Image classification data set "dataset" (Ryan-S-Mathew123/Final-Year-Project on GitHub). Class labels (12): asian koel, common cuckoo, grey junglefowl, indian grey hornbill, indian peafowl, indian robin, peregrine falcon, rock eagle owl, rose ringed parakeet, spotted dove, spotted owlet, white naped woodpecker.

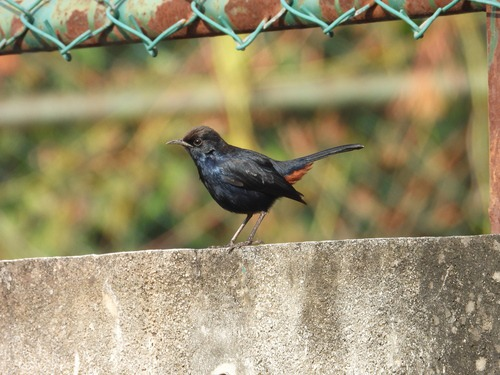
Label: indian robin

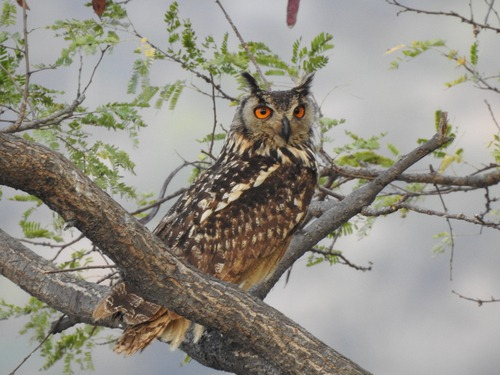
Label: rock eagle owl

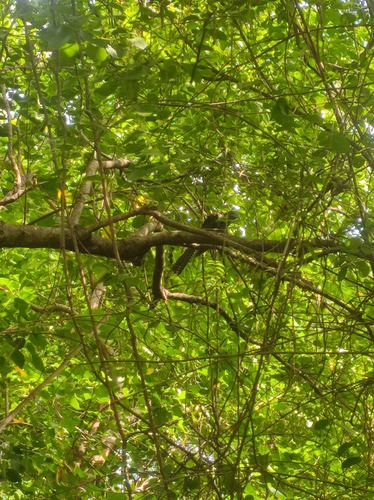
Label: asian koel

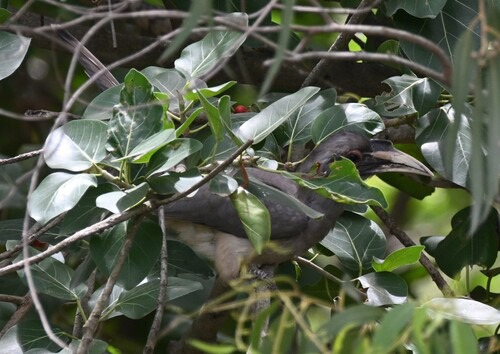
Label: indian grey hornbill

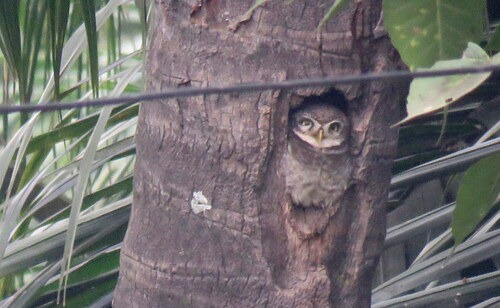
Label: spotted owlet

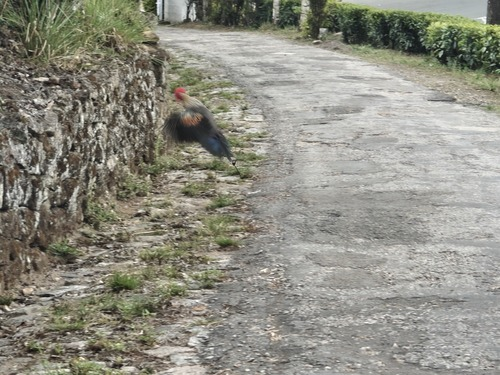
Label: grey junglefowl
